The GitHub repository hk-railway/picturebook contains a labelled image folder "picture" with 18 categories: JR bus, JR ETC, JR EXP DC, JR EXP EC, JR ferry, JR local&etc PC, JR local diesel car, JR LOCAL EC1, JR LOCAL EC2, JR local hybrid car, JR LOCO, JR maglev, JR shinkansen, JR super express diesel car, JR super express electric car, JR superexp ec(jnr1), JR superexp ec(jnr2), JR super express passenger car. Examples follow, each with its label.

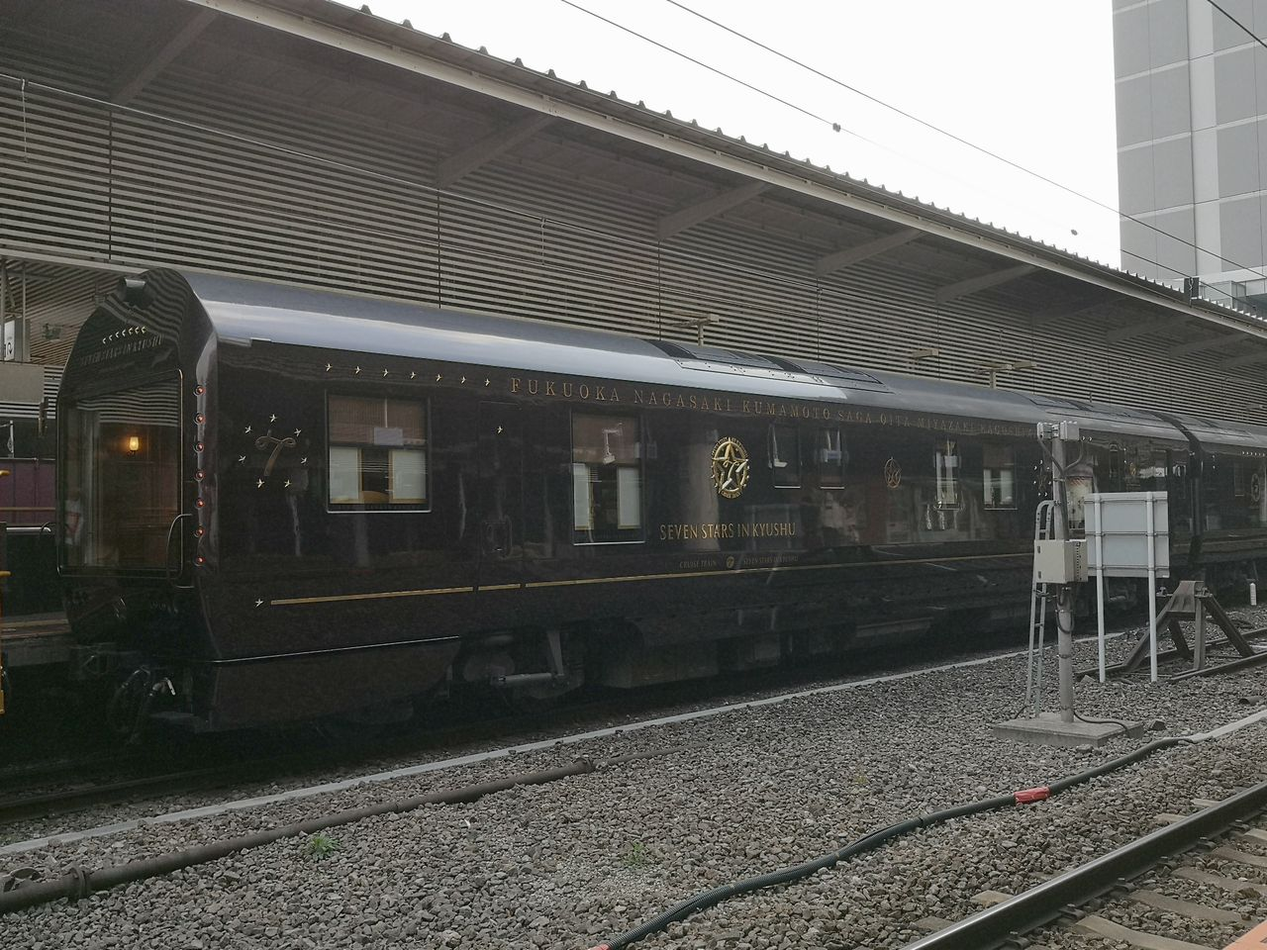
Label: JR super express passenger car

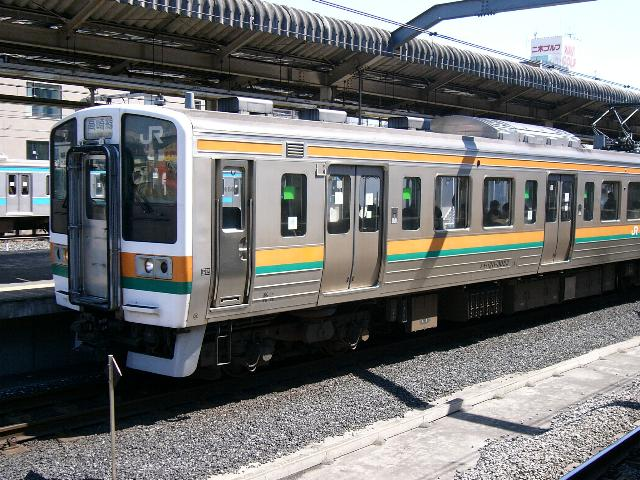
Label: JR LOCAL EC1

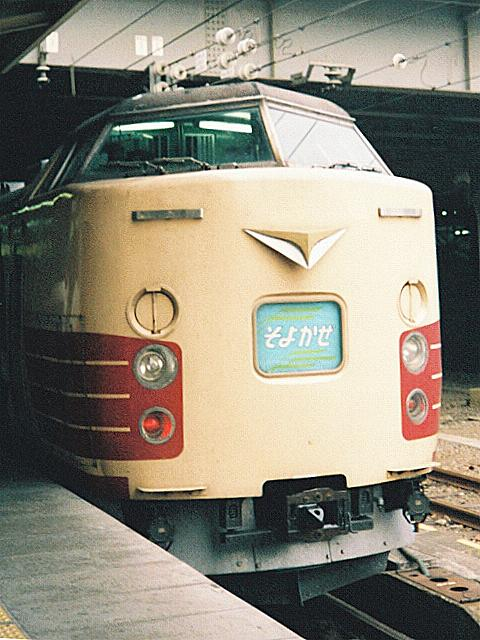
Label: JR superexp ec(jnr1)

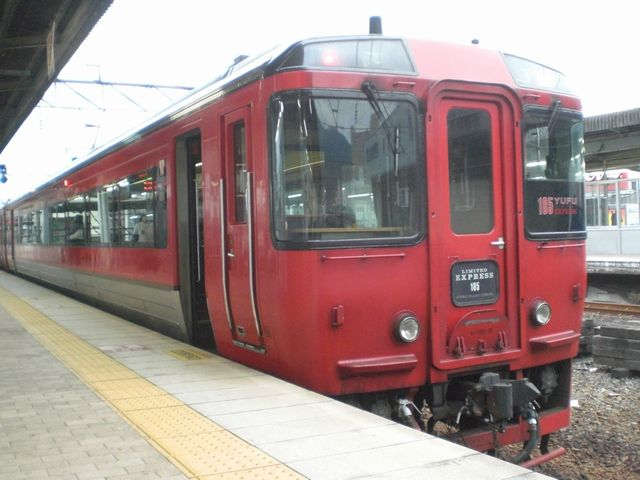
Label: JR super express diesel car

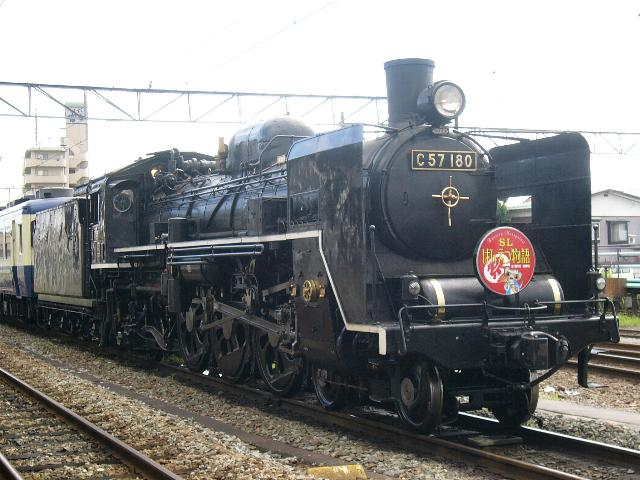
Label: JR LOCO

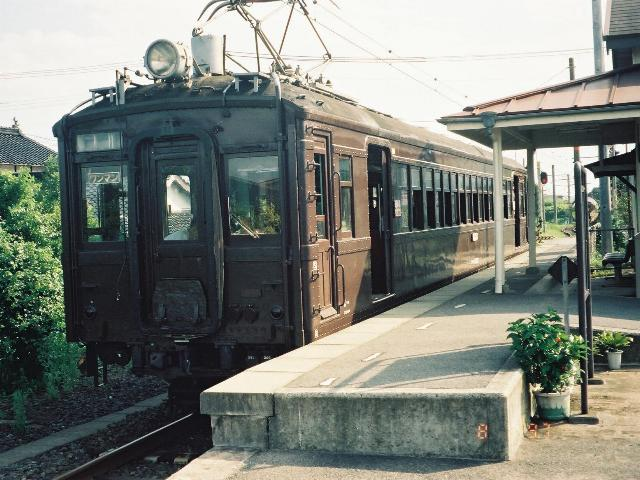
Label: JR LOCAL EC2
